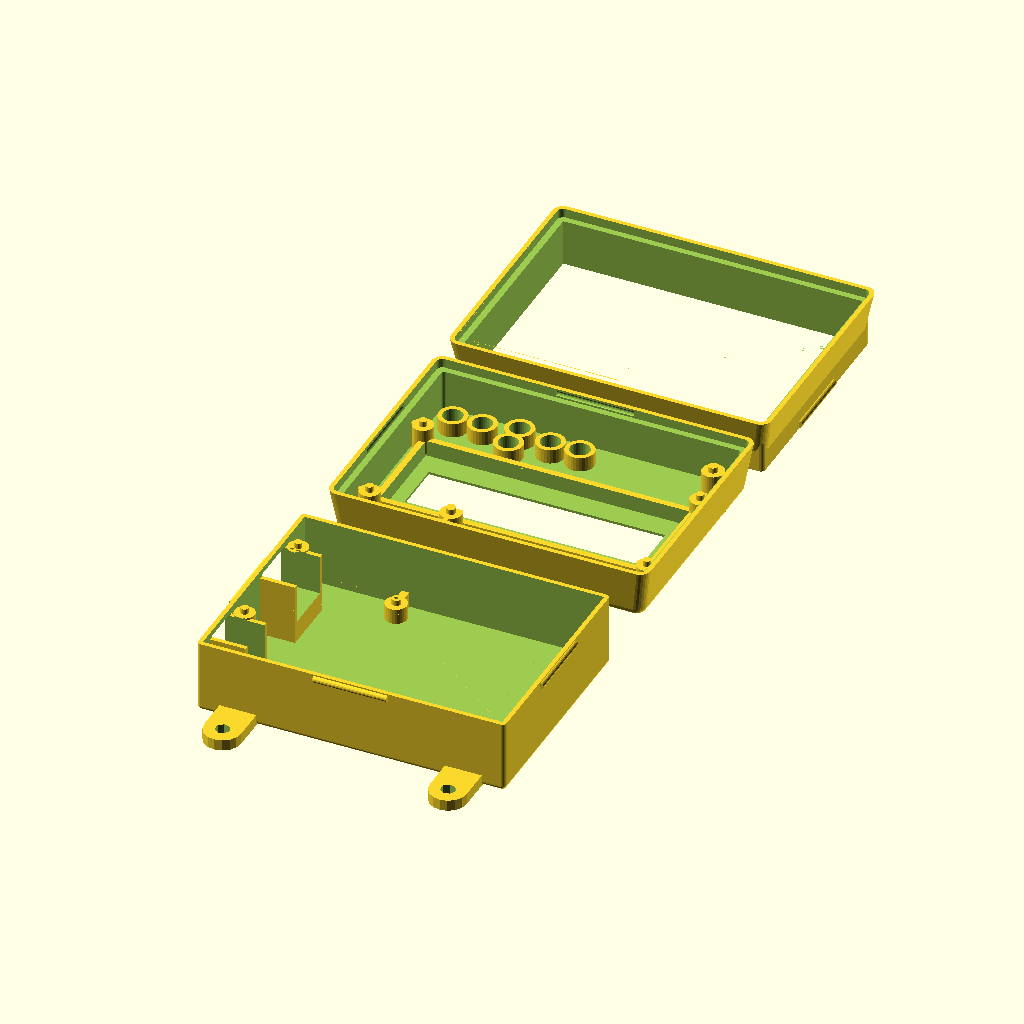
Cell 1 — every parameter at its default value.
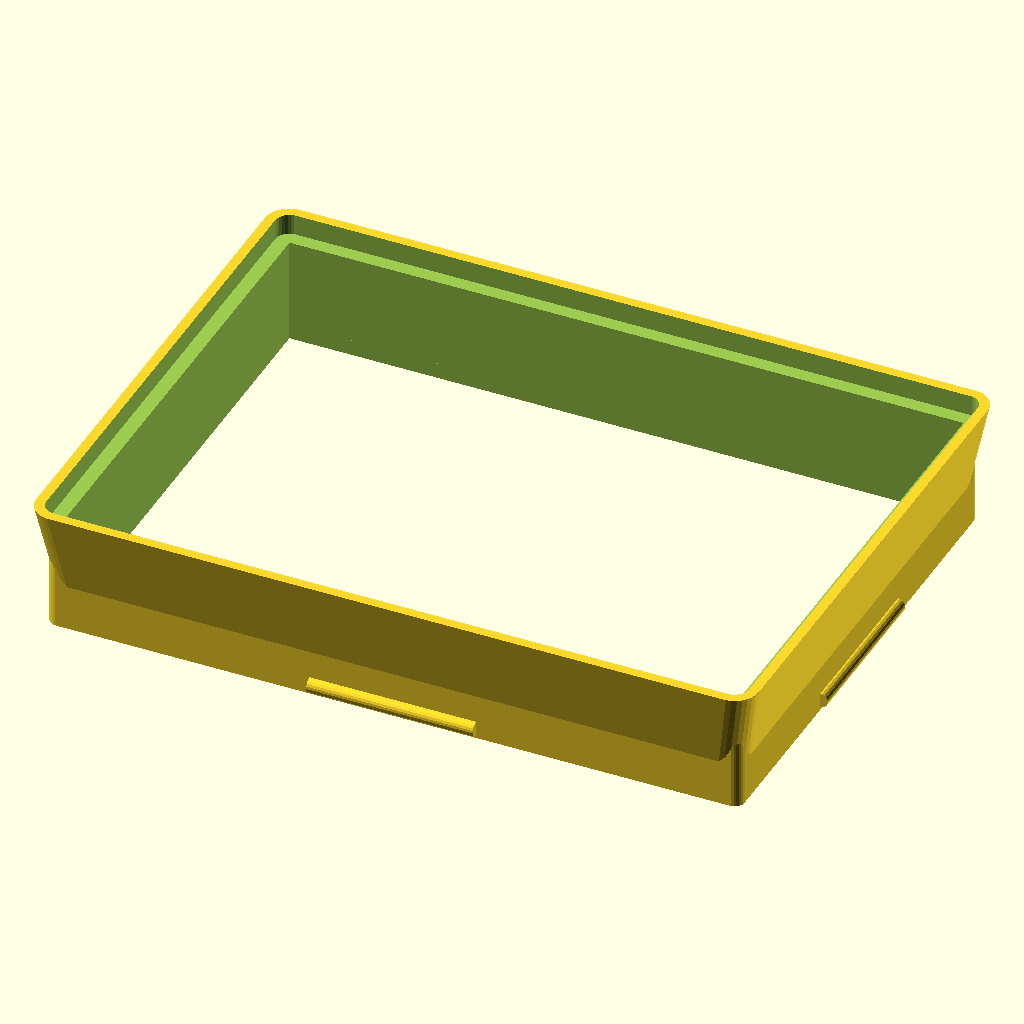
Cell 2 — part set to "mid", the other parameters unchanged.
All cells are drawn from the same view direction (rotation 55°, 0°, 25°, orthographic, colour scheme Cornfield), but the view is re-fitted for each cell, so position and scale can differ between cells as well as the parameter.
Source of the model, inputs/thingiverse/files/thing-3298245/files/arduino-uno-lcd2.scad:
//
// arduino lcd keypad shield
//
// design by Egil Kvaleberg, 24 May 2015
// remix by faggahz 2019: add feet and mid element
//
// TODO:
// update with real measurements from original Uno drawings
// https://www.wayneandlayne.com/blog/2010/12/19/nice-drawings-of-the-arduino-uno-and-mega-2560/
// (incomplete) drawings of the LCD shield:
//  http://www.dfrobot.com/wiki/index.php?title=Arduino_LCD_KeyPad_Shield_%28SKU:_DFR0009%29
// display module dimensions:
//  https://www.adafruit.com/datasheets/rgblcddimensions.gif
// what about screws?
//
// notes:
// design origin is top surface of center of lcd/keypad pcbwith_battery ? batt[0]+wall+2*tol : 0
//
// extra PCB in example is 20x33.7

part = "all"; // [ top, bottom, button, buttons, all, mid ]
with_battery = 0; // [ 1:true, 0:false ] 
// size of extra room, if any, set to 0 otherwise
extra_room = 0;  
have_feet = 1; // [ 1:true, 0:false ] 

have_usb_plug = 1; // [ 1:true, 0:false ] 
have_power_plug = 1; // [ 1:true, 0:false ] 
have_power_switch = 0; // [ 1:true, 0:false ] 
have_up_key = 1; // [ 1:true, 0:false ] 
have_down_key = 1; // [ 1:true, 0:false ] 
have_left_key = 1; // [ 1:true, 0:false ] 
have_right_key = 1; // [ 1:true, 0:false ] 
have_select_key = 1; // [ 1:true, 0:false ] 
have_reset_key = 0; // [ 1:true, 0:false ] 
have_plugrow_upper = 0; // [ 1:true, 0:false ]
have_plugrow_lower = 0; // [ 1:true, 0:false ]

/* [Hidden] */
mil2mm = 0.0254;
DATUMX = 1120; // BUG: approx, in mils
DATUMY = 1050; // exact, in mils

batt = [17.0, 53.0, 26.0]; // 
pcb = [80.0, 58.0, 1.5]; // lcd/keypad shield, net (dwg is 80x58 mm)
pcb2floor = 17.0;
pcb2roof = 10.8;
lcdpcb2roof = 7.0;
pcb2lower = 12.8; // distance between main pcbs (top to top)
lcdpcbdx = 0.0;
lcdpcbdy = (14.0 - 7.5)/2 + 0.5; // 0.5 is fudge, don't ask
lcdpcb = [80.0, 36.0, 1.5]; // size (dwg is 80x36mm)
lcdframe = [71.3, 26.3, 3.8]; // net size (dwg is 71.3 x 26.3)
window = [64.0, 14.0]; // size (dwg 64.5 x 16.4, not critical)
windowdx = (4.2 - 4.6)/2;
windowdy = (19.6 - 14.0)/2 + 0.5; // 0.5 is fudge, don't ask
pcbmntdia = 3.1; // lcd mounting holes (dwg is 2.5)
pcbmntdx = 75.0/2; // distance between lcd mounting holes (dwg is 75.00)
pcbmntdy = 31.0/2; // (dwg is 31.00) 
pcbmnt2dia = 3.5; // uno mounting holes (dwg is 3.2)
pcbmnt2dx = (600-DATUMX)*mil2mm; // 
pcbmnt2dy = (2000-DATUMY)*mil2mm;
pcbmnt2adx = (550-DATUMX)*mil2mm;
pcbmnt3dx = (2600-DATUMX)*mil2mm;  // 
pcbmnt3dy = (300-DATUMY)*mil2mm;
pcbmnt3ady = (1400-DATUMY)*mil2mm;
pcbmnthead = 6.2; // countersunk
pcbmntthreads = 2.5;
breakaway = 0.3; // have hidden hole for screw, 0 for no extra pegs 

button = [-(pcb[0]/2-25.8+6.0/2), -(pcb[1]/2-3.6-6.0/2), 5.3]; // coordinates, and total height from pcb
button_dia = 4.6;
button_dy1 = 4.7;
button_dy2 = -2.0;
button_dx1 = 15.2 - 6.0;
button_dx2 = 23.2 - 6.0;
trimpot = [9.5, 4.4]; // trimpot size, no margin
trimpotdx = -(pcb[0]/2  - 3.9 - 9.5/2);
trimpotdy = pcb[1]/2 - 0.9 - 4.4/2; 
trimmer_dia = 2.8; // 2.3 with no margin
trimmer = [-(pcb[0]/2-4.8-trimmer_dia/2), pcb[1]/2-0.7-trimmer_dia/2, 0]; // coordinates of trimmer hole
lowerpcbrx = 9.5; // room at contacts, with margin 
powersy = 8.9; // power contact width, dwg is 8.9
powerdy = ((475+125)/2-DATUMY)*mil2mm;
usbsy = 12.3;
usbdy = ((1725+1275)/2-DATUMY)*mil2mm;

plugrow1 = [(1800-DATUMX)*mil2mm, (pcb[1]/2-0.5-2.56/2)]; // coordinates D7 pin
plugrow2 = [(1300-DATUMX)*mil2mm, -(pcb[1]/2-0.5-2.56/2)]; // coordinates RST pin

frame_w = 2.5; // assembly frame width
snap_dia = 1.8; // snap lock ridge diameter
snap_len = 20.0; // snap lock length
tol = 0.5; // general tolerance
swtol = 0.35; // tolerance for switch
wall = 1.2; // general wall thickness
thinwall = 0.4;
corner_r = wall; // casing corner radius
corner2_r = wall+tol+wall; // corners of top casing
d = 0.01;

hmid = 12; //height of mid element

echo("X datum ref:",-13.2,(600-DATUMX)*mil2mm);
echo(pcbmnt2dy-pcbmnt3ady, (2000-1400)*mil2mm); // 15.325, dwg is 15.24
echo(pcbmnt3dy+pcbmnt2dy, (300-100)*mil2mm); // 5.075, dwg is 5.08
echo(pcbmnt2dy, (1050-100)*mil2mm); // 24.125, dwg is 24.13
echo(powerdy+pcbmnt2dy, ((475+125)/2-100)*mil2mm); // 5.575 dwg is 5.08
echo("USBDY",pcbmnt2dy - usbdy, (2000-(1725+1275)/2)*mil2mm); // 13.025 dwg is 12.7
//echo(plugrow1[1]+pcbmnt2dy, (1050-100)*mil2mm); // 5.02 dwg is 5.08
echo(pcbmnt3dx-pcbmnt2dx, (2600-600)*mil2mm); // 50.2, dwg is 50.8 
echo(pcbmnt2dx-pcbmnt2adx, (600-550)*mil2mm); // 1.3, dwg is 1.27
echo("p1",plugrow1[0]-pcbmnt2dx, (1800-600)*mil2mm); // upper, 30.48 dwg is 30.08
echo(plugrow2[0]-pcbmnt2adx, (1300-550)*mil2mm); // lower, 19.18 dwg is 19.05
echo(pcbmnt2dia, 125*mil2mm); // 3.5, dwg is 3.175

extra_y = (extra_room>0 ? extra_room+wall : 0) + (with_battery ? batt[0]+wall+2*tol : 0); // extra space in y

module nut(af, h) { // af is 2*r
	cylinder(r=af/2/cos(30), h=h, $fn=6);
}

module c_cube(x, y, z) {
	translate([-x/2, -y/2, 0]) cube([x, y, z]);
}

module cr_cube(x, y, z, r) {
	hull() {
		for (dx=[-1,1]) for (dy=[-1,1]) translate([dx*(x/2-r), dy*(y/2-r), 0]) cylinder(r=r, h=z, $fn=20);
	}
}

module cr2_cube(x, y, z, r1, r2) {
	hull() {
		for (dx=[-1,1]) for (dy=[-1,1]) translate([dx*(x/2-r1), dy*(y/2-r1), 0]) cylinder(r1=r1, r2=r2, h=z, $fn=20);
	}
}


switchneck = 6.0; // neck of toggle switch
switchbody = 15.0; // height of switch body, including contacts
module tswitch(extra) { // standard toggle switch
	if (have_power_switch) translate([-pcb[0]/2, -3.5, wall + pcb2floor/2 + 4.0]) rotate([90, 0, 0])  rotate([0, -90, 0]) {
		cylinder(r=switchneck/2+extra, h=9.0, $fn=30);
		cylinder(r=2.0/2, h=19.0, $fn=10);
		rotate([180, 0, 0]) c_cube(13.2+2*extra, 8.0+2*extra, 10.5+2*extra);
		for (dx = [-5.08, 0, 5.08]) rotate([180, 0, 0]) translate([dx, 0, 0]) cylinder(r=1.1, h=switchbody, $fn=16);
	}
}

module switchguard() { 
	r = 3.0;
	w = 11.5;
	len = 15.0;
	h = wall + pcb2floor/2 + 1.5;

	if (have_power_switch) translate([-pcb[0]/2-tol, -3.5, 0]) {
		rotate ([0, 0, 90]) difference () {
			union () {
				translate([0, r/2, 0]) c_cube(len, r, h);
				translate([0, w/2+wall, 0]) cr_cube(len, w+2*wall, h, r);
			}
			union () {
				translate([0, wall/2, -d]) c_cube(len, wall+2*d, h+2*d);
				translate([0, w/2+wall, -d]) cr_cube(len-2*wall, w, h+2*d, r*0.8);
			}
		}
	}
}

module bottom() {
	module snap2(ex) {
		translate([pcb[0]/2+tol+wall+ex, -snap_len/2, wall+pcb2floor+pcb[2]-frame_w/2]) rotate([-90, 0, 0]) cylinder(r=snap_dia/2, h=snap_len, $fs=0.3);
		translate([-snap_len/2, pcb[1]/2+tol+wall, wall+pcb2floor+pcb[2]-frame_w/2]) rotate([0, 90, 0]) cylinder(r=snap_dia/2, h=snap_len, $fs=0.3);
	}
    module power_usb(extra) { 
       if (have_power_plug) 
			translate([-pcb[0]/2, powerdy, wall+4.0+(pcb2floor-pcb2lower-pcb[2])-2*extra]) 
				c_cube(2*(lowerpcbrx-tol), powersy+2*extra, pcb[2]+pcb2lower+2*extra-4.0);
        if (have_usb_plug) 
			translate([-pcb[0]/2, usbdy, wall+4.0+(pcb2floor-pcb2lower-pcb[2])-2*extra]) 
				c_cube(2*(lowerpcbrx-tol), usbsy+2*extra, pcb[2]+pcb2lower+2*extra-4.0);
    }
	module add() {
		hull () for (x = [-1, 1]) for (y = [-1, 1])
			translate([x*(pcb[0]/2+tol+wall-corner_r) + (x>0 ? extra_y : 0), y*(pcb[1]/2+tol+wall-corner_r), corner_r]) {
				sphere(r = corner_r, $fs=0.3);
				cylinder(r = corner_r, h = wall+pcb2floor+pcb[2]-corner_r, $fs=0.3);
		}
		snap2(with_battery ? batt[0]+wall+2*tol : 0);
        rotate([0, 0, 180]) snap2(0);
        
        if (have_feet){ for (x = [-1, 1]) 
            hull(){
            for (y = [-1, 1])
           			translate([x*(pcb[0]/2+tol+wall-corner_r-10) + (x>0 ? extra_y : 0), y*(pcb[1]/2+tol+wall-corner_r+10), 0])cylinder(3,5,5); 
        }
        }
	}
	module sub() {
        module pedestal(dx, dy, hg, dia) {
            translate([dx, dy, wall]) {
				cylinder(r = dia/2+wall, h = hg, $fs=0.2);
                // pegs through pcb mount holes
                if (breakaway > 0) translate([0, 0, hg]) 
                        cylinder(r = dia/2 - tol, h = pcb[2], $fs=0.2);
            }
        }
        module pedestal_hole(dx, dy, hg, dia) {
            translate([dx, dy, breakaway]) {	
				cylinder(r = dia/2, h = wall+hg-2*breakaway, $fs=0.2);
				cylinder(r = 1.0/2, h = wall+hg+pcb[2]+d, $fs=0.2); // needed to 'expose' internal structure so it dows not get removed
				cylinder(r1 = pcbmnthead/2 - breakaway, r2 = 0, h = pcbmnthead/2 - breakaway, $fs=0.2); // countersunk head
		    }
        }
		difference () {
			// pcb itself
			translate([-(pcb[0]/2+tol), -(pcb[1]/2+tol), wall])
				cube([2*tol+pcb[0], 2*tol+pcb[1], pcb2floor+pcb[2]+d]);
			// less pcb mount pedestals to lcd shield pcb]) 
            difference ( ){
                pedestal(lcdpcbdx-pcbmntdx, lcdpcbdy-pcbmntdy, pcb2floor, pcbmntdia);   
                tswitch(tol);
            }    
            pedestal(lcdpcbdx-pcbmntdx, lcdpcbdy+pcbmntdy, pcb2floor, pcbmntdia); 
            
            pedestal(pcbmnt2dx, pcbmnt2dy, pcb2floor-pcb2lower, pcbmnt2dia);
            translate([pcbmnt2dx, pcbmnt2dy+4, pcb2floor-pcb2lower-.9])cube([2,pcb2floor-pcb2lower,pcb2floor-pcb2lower],center=true);
            
            pedestal(pcbmnt2adx, -pcbmnt2dy, pcb2floor-pcb2lower, pcbmnt2dia);
            translate([pcbmnt2adx, -pcbmnt2dy-4, pcb2floor-pcb2lower-.9])cube([2,pcb2floor-pcb2lower,pcb2floor-pcb2lower],center=true); 
            
            pedestal(pcbmnt3dx, pcbmnt3dy, pcb2floor-pcb2lower, pcbmnt2dia);
            translate([pcbmnt3dx+2, pcbmnt3dy, pcb2floor-pcb2lower-.9])cube(pcb2floor-pcb2lower,center=true);  
            
            pedestal(pcbmnt3dx, pcbmnt3ady, pcb2floor-pcb2lower, pcbmnt2dia);
            translate([pcbmnt3dx+2, pcbmnt3ady, pcb2floor-pcb2lower-.9])cube(pcb2floor-pcb2lower,center=true);     
            
            // walls for contacts
            difference () {
                union () {
                    translate([0, wall, -tol]) power_usb(tol);
                    translate([0, -wall, -tol]) power_usb(tol);
                    translate([0, wall, -(wall+pcb2floor-pcb2lower-pcb[2]-tol)-4.0]) power_usb(tol);
                    translate([0, -wall, -(wall+pcb2floor-pcb2lower-pcb[2]-tol)-4.0]) power_usb(tol);
                }
                translate([d, 0, 0]) power_usb(tol);
            }
		}
		// hole for countersunk pcb mounting screws, hidden (can be broken away)
		//for (dx = [-pcbmntdx]) for (dy = [-pcbmntdy, pcbmntdy]) pedestal_hole(lcdpcbdx + dx, lcdpcbdy + dy, pcb2floor, pcbmntdia);
        pedestal_hole(pcbmnt2dx, pcbmnt2dy, pcb2floor-pcb2lower, pcbmnt2dia);
        pedestal_hole(pcbmnt3dx, pcbmnt3dy, pcb2floor-pcb2lower, pcbmnt2dia);
        // hole for usb and power
        power_usb(tol);
        // hole for switch
        tswitch(tol);
        // extra room
        if (extra_room > 0) translate([pcb[0]/2+tol+wall+extra_room/2, 0, wall]) {
            translate([0, pcb[1]/2 - 7.0/2, pcb2floor*.8]) rotate([0, -90, 0]) cylinder(r=7.0/2, h=extra_room); // hole in internal wall
            for (dx = [-5.0, 5.0]) translate([dx, pcb[1]/2 - 6.0/2, pcb2floor*.5]) rotate([0, -90, -90]) cylinder(r=6.0/2, h=extra_room, $fn=24); // holes in external wall
            difference () {
                c_cube(extra_room, pcb[1]+2*tol, batt[2]+2*tol);
                for (dy = [0, 20]) translate([0, dy, 0]) rotate([45, 0, 0]) {
                    for (dx = [(extra_room/2-wall/2), -(extra_room/2-wall/2)]) { 
                        translate([dx, 0, 0]) c_cube(wall, wall, 30);
                        translate([dx, pcb[2] + 2*tol + wall, 0]) c_cube(wall, wall, 30);
                    }
                }
            }
        }
        // room for battery
        if (with_battery) translate([pcb[0]/2+2*tol+wall+batt[0]/2+(extra_room>0 ? extra_room+wall : 0), 0, wall]) {
            c_cube(batt[0]+2*tol, pcb[1]+2*tol, batt[2]+2*tol);
            translate([0, pcb[1]/2 - 4.0/2, pcb2floor*.8]) rotate([0, -90, 0]) cylinder(r=4.0/2, h=batt[0]); // hole in internal wall
        }
        if (have_feet){ for (x = [-1, 1]) 
           for (y = [-1, 1])
           translate([x*(pcb[0]/2+tol+wall-corner_r-10) + (x>0 ? extra_y : 0), y*(pcb[1]/2+tol+wall-corner_r+10), 0])cylinder(10,2,2,center=true); 
        
        }
	}
	difference () {
		add();
		sub();
	}
    switchguard();
    //power_usb(0);
    //tswitch(0);
}

module top() {
	module snap2(ex) {
		translate([pcb[0]/2+tol+wall+ex, -snap_len/2-tol, -frame_w/2]) rotate([-90, 0, 0]) cylinder(r=snap_dia/2, h=snap_len+2*tol, $fs=0.3);
		translate([-snap_len/2-tol, pcb[1]/2+tol+wall, -frame_w/2]) rotate([0, 90, 0]) cylinder(r=snap_dia/2, h=snap_len+2*tol, $fs=0.3);
	}
	module add() {
		hull () for (x = [-1, 1]) for (y = [-1, 1]) {
			translate([x*(pcb[0]/2+tol+wall-corner_r) + (x>0 ? extra_y : 0), y*(pcb[1]/2+tol+wall-corner_r), -frame_w]) 
				cylinder(r = corner_r+tol+wall, h = d, $fs=0.3); // include frame
			translate([x*(pcb[0]/2+tol+wall-corner2_r) + (x>0 ? extra_y : 0), y*(pcb[1]/2+tol+wall-corner2_r), pcb2roof+wall-corner2_r]) 
					sphere(r = corner2_r, $fs=0.3);	
		}
	}

	module sub() {
		module button_frame(dx, dy) {
          // less button frame pluss one wall
			translate(button) translate([dx, dy, wall+swtol]) 
				cylinder(r = button_dia/2 + swtol+wall, h=pcb2roof, $fn=32);
       }  
       module button_hole(dx, dy, en) {  
           translate([button[0]+dx, button[1]+dy, 0]) 
                cylinder(r = button_dia/2 + swtol, h=pcb2roof+wall+(en ? d : -breakaway), $fn=32);
       }
		module button_room(dx, dy) {
          // room required for button collar
			translate(button) translate([dx, dy, -10]) 
				cylinder(r = button_dia/2 + swtol+wall, h=10+wall+swtol, $fn=32);
       } 
		module plugrow_frame(xy, start, pins) {
			frmheight = 3.0;
			translate([xy[0]+(start+(pins-1)/2)*2.56, xy[1], wall+swtol+frmheight]) 
				c_cube(pins*2.56+2*tol+2*wall, 2.56+2*tol+2*wall, pcb2roof-frmheight);
       }
		module plugrow_hole(xy, start, pins) {
			translate([xy[0]+(start+(pins-1)/2)*2.56, xy[1], 0]) 
				c_cube(pins*2.56+2*tol, 2.56+2*tol, pcb2roof+wall);
       }
		// room for bottom case within frame 
		hull () for (x = [-1, 1]) for (y = [-1, 1])
			translate([x*(pcb[0]/2+tol+wall-corner_r) + (x>0 ? extra_y : 0), y*(pcb[1]/2+tol+wall-corner_r), -frame_w-d]) 
                cylinder(r = corner_r+tol, h = d+frame_w, $fs=0.3); 
		// snap lock
		snap2(with_battery ? batt[0]+wall+2*tol : 0);
		rotate([0, 0, 180]) snap2(0);
		difference() { 
			// room for pcb
			translate([0, 0, -d]) cr_cube(2*tol+pcb[0], 2*tol+pcb[1], d+pcb2roof, 1.0);
			union () {
				// less lcd frame 
				translate([windowdx, windowdy, pcb2roof-lcdframe[2]]) 
					c_cube(lcdframe[0]+2*wall+2*tol, lcdframe[1]+2*wall+2*tol, lcdframe[2]);
              // buttons
				 button_frame(0, button_dy1);
              button_frame(0, button_dy2);
              button_frame(button_dx2, 0); // reset
              button_frame(button_dx1, 0);
              button_frame(-button_dx2, 0);
              button_frame(-button_dx1, 0);
				// plug rows
				if (have_plugrow_upper) 
					plugrow_frame(plugrow1, 0, 7);
				if (have_plugrow_lower) {
					difference () {
						plugrow_frame(plugrow2, 0, 6);
			          button_room(button_dx2, 0); // reset
					}
					plugrow_frame(plugrow2, 6+2, 5);
				}
			}

		}
		// lcd module, adding margin within frame only
		translate([windowdx, windowdy, pcb2roof-lcdframe[2]-d]) 
			c_cube(lcdframe[0], lcdframe[1], lcdframe[2]+tol);
		// lcd window
		translate([windowdx, windowdy, 0])
			c_cube(window[0], window[1], pcb2roof+tol+wall+d);
		// trimpot body
		translate([trimpotdx, trimpotdy, pcb2roof-lcdframe[2]-d]) 
			c_cube(trimpot[0]+2.0, trimpot[1]+2.0, lcdframe[2]+tol);
		// button hole
       button_hole(0, button_dy1, have_up_key); // up
       button_hole(0, button_dy2, have_down_key); // down
       button_hole(button_dx2, 0, have_reset_key); // reset
       button_hole(button_dx1, 0, have_right_key); // right
       button_hole(-button_dx2, 0, have_select_key); // select
       button_hole(-button_dx1, 0, have_left_key); // left
		// plug rows
		if (have_plugrow_upper) 
			plugrow_hole(plugrow1, 0, 7);
		if (have_plugrow_lower) {
			plugrow_hole(plugrow2, 0, 6);
			plugrow_hole(plugrow2, 6+2, 5);
		}
		// trimmer hole for screw
		translate(trimmer) {
			cylinder(r = trimmer_dia/2 + tol, h=pcb2roof+tol+wall+d, $fn=16);
		}
       // extra room 
       if (extra_room > 0) translate([pcb[0]/2+tol+wall+extra_room/2, 0, -d]) {
            cr_cube(extra_room, pcb[1]+2*tol, pcb2roof, 1.0);
       }
       // room for battery
       if (with_battery) translate([pcb[0]/2+2*tol+wall+batt[0]/2+(extra_room>0 ? extra_room+wall : 0), 0, -d]) {
            cr_cube(batt[0]+2*tol, pcb[1]+2*tol, pcb2roof, 1.0);
       }
	}
	difference () {
		add();
		sub();
	}
   
	// pcb support pegs
	for (dx = [-pcbmntdx, pcbmntdx]) for (dy = [-pcbmntdy, pcbmntdy])
		translate([lcdpcbdx + dx, lcdpcbdy + dy, pcb2roof-lcdpcb2roof]) {
            cylinder(r = pcbmntdia/2 +wall, h = lcdpcb2roof, $fs=0.2);
            translate([0, 0, -pcb[2]]) cylinder(r = pcbmntdia/2 - tol, h = pcb[2]+d, $fs=0.2); // pegs
         }	
      
         translate([lcdpcbdx + pcbmntdx+2, lcdpcbdy + pcbmntdy, pcb2roof-lcdpcb2roof]) c_cube(pcb[0]/2-pcbmnt3dx, wall, lcdpcb2roof); // support
 
         translate([lcdpcbdx + pcbmntdx+2, lcdpcbdy - pcbmntdy, pcb2roof - lcdpcb2roof]) c_cube(pcb[0]/2-pcbmnt3dx, wall, lcdpcb2roof); // support        
         
         translate([lcdpcbdx - pcbmntdx-2, lcdpcbdy + pcbmntdy, pcb2roof - lcdpcb2roof]) c_cube(pcb[0]/2-pcbmnt3dx, wall, lcdpcb2roof); // support              
         translate([lcdpcbdx - pcbmntdx-2, lcdpcbdy - pcbmntdy, pcb2roof - lcdpcb2roof]) c_cube(pcb[0]/2-pcbmnt3dx, wall, lcdpcb2roof); // support                     
         
         difference () {
        translate([pcbmnt2dx, pcbmnt2dy, 0]) {
            cylinder(r = pcbmnt2dia/2 +wall, h = pcb2roof, $fs=0.2);
            translate([0, 0, -pcb[2]]) cylinder(r = pcbmnt2dia/2 - tol, h = pcb[2]+d, $fs=0.2); // pegs
            translate([0, (pcb[1]/2-pcbmnt2dy)/2 + wall, 0]) c_cube(wall, pcb[1]/2-pcbmnt2dy, pcb2roof); // support
         }  
         // lcd/keypad pcb plus margin of 2.0 
         translate([lcdpcbdx, lcdpcbdy, -d]) 
			c_cube(lcdpcb[0], lcdpcb[1] + 2*tol, d + 2.0 + pcb2roof-lcdpcb2roof); 
     }   
        
    translate([pcbmnt3dx, pcbmnt3dy, 0]) {
        cylinder(r = pcbmnt2dia/2 +wall, h = pcb2roof, $fs=0.2);
        translate([0, 0, -pcb[2]]) cylinder(r = pcbmnt2dia/2 - tol, h = pcb[2]+d, $fs=0.2); // pegs
        translate([(pcb[0]/2-pcbmnt3dx)/2+wall, 0, 0]) c_cube(pcb[0]/2-pcbmnt3dx, wall, pcb2roof); // support
    }
} 

module mid() {
   
    module snap2(ex) {
		translate([pcb[0]/2+tol+wall+ex, -snap_len/2-tol, -frame_w/2]) rotate([-90, 0, 0]) cylinder(r=snap_dia/2, h=snap_len+2*tol, $fs=0.3);
		translate([-snap_len/2-tol, pcb[1]/2+tol+wall, -frame_w/2]) rotate([0, 90, 0]) cylinder(r=snap_dia/2, h=snap_len+2*tol, $fs=0.3);
	}
	module add() {
		hull () for (x = [-1, 1]) for (y = [-1, 1]) {
			translate([x*(pcb[0]/2+tol+wall-corner_r) + (x>0 ? extra_y : 0), y*(pcb[1]/2+tol+wall-corner_r), -frame_w]) 
				cylinder(r = corner_r+tol+wall, h = d, $fs=0.3); // include frame
			translate([x*(pcb[0]/2+tol+wall-corner2_r) + (x>0 ? extra_y : 0), y*(pcb[1]/2+tol+wall-corner2_r), hmid-05]) 
					sphere(r = corner2_r, $fs=0.3);	
		}
	}
	module add2() {
		hull () for (x = [-1, 1]) for (y = [-1, 1])
			translate([x*(pcb[0]/2+tol+wall-corner_r) + (x>0 ? extra_y : 0), y*(pcb[1]/2+tol+wall-corner_r), 0+9.7]) {
//				sphere(r = corner_r, $fs=0.3);
				cylinder(r = corner_r, h = 10, $fs=0.3);
		}
            // snap lock
            if(with_battery){
            if(extra_room){
            snap2(batt[0]+2*wall+2*tol+extra_room);
            }else{
            snap2(batt[0]+1*wall+2*tol);    
            }}else{
            if(extra_room){
            snap2(1*wall+1*tol+extra_room);         
            }else{
            snap2(0*wall+0*tol);         
            }}
	//	snap2(with_battery ? batt[0]+wall+2*tol : 0);
        rotate([0, 0, 180]) snap2(0);
	}
	module sub() {
		
		// room for bottom case within frame 
		hull () for (x = [-1, 1]) for (y = [-1, 1])
			translate([x*(pcb[0]/2+tol+wall-corner_r) + (x>0 ? extra_y : 0), y*(pcb[1]/2+tol+wall-corner_r), -frame_w-d]) 
                cylinder(r = corner_r+tol, h = d+frame_w, $fs=0.3); 
		// snap lock
        translate([0,0,13.5-hmid])
        if(with_battery){
            if(extra_room){
            snap2(batt[0]+2*wall+2*tol+extra_room);
            }else{
            snap2(batt[0]+1*wall+2*tol);    
            }}else{
            if(extra_room){
            snap2(1*wall+1*tol+extra_room);         
            }else{
            snap2(0*wall+0*tol);         
            }}
       
//		translate([0,0,13.5-hmid])snap2(with_battery ? batt[0]+wall+2*tol : 0);
		rotate([0, 0, 180]) translate([0,0,13.5-hmid])snap2(0);
		difference() { 
			// room for pcb
			translate([0, 0, -d]) cr_cube(2*tol+pcb[0], 2*tol+pcb[1], d+pcb2roof, 1.0);
		}
	
        // extra room 
       if (extra_room > 0) translate([pcb[0]/2+tol+wall+extra_room/2, 0, -d]) {
            cr_cube(extra_room, pcb[1]+2*tol, pcb2roof, 1.0);
       }
       // room for battery
       if (with_battery) translate([pcb[0]/2+2*tol+wall+batt[0]/2+(extra_room>0 ? extra_room+wall : 0), 0, -d]) {
            cr_cube(batt[0]+2*tol, pcb[1]+2*tol, pcb2roof, 1.0);
       }
	}
    	module sub2() {

		difference () {
			// pcb itself
			translate([-(pcb[0]/2+tol), -(pcb[1]/2+tol), wall-hmid])
				cube([2*tol+pcb[0], 2*tol+pcb[1], pcb2floor+pcb[2]+d+hmid]);
		}

        // extra room
        if (extra_room > 0) translate([pcb[0]/2+tol+wall+extra_room/2, 0, wall]) {
            translate([0, pcb[1]/2 - 7.0/2, pcb2floor*.8]) rotate([0, -90, 0]) cylinder(r=7.0/2, h=extra_room); // hole in internal wall
         *   for (dx = [-5.0, 5.0]) translate([dx, pcb[1]/2 - 6.0/2, pcb2floor*.5]) rotate([0, -90, -90]) cylinder(r=6.0/2, h=extra_room, $fn=24); // holes in external wall
            difference () {
                translate([0,0,-hmid])
                c_cube(extra_room, pcb[1]+2*tol, batt[2]+2*tol+hmid);
                for (dy = [0, 20]) translate([0, dy, 0]) rotate([45, 0, 0]) {
                    for (dx = [(extra_room/2-wall/2), -(extra_room/2-wall/2)]) { 
                        translate([dx, 0, 0]) c_cube(wall, wall, 30);
                        translate([dx, pcb[2] + 2*tol + wall, 0]) c_cube(wall, wall, 30);
                    }
                }
            }
        }
        // room for battery
        if (with_battery) translate([pcb[0]/2+2*tol+wall+batt[0]/2+(extra_room>0 ? extra_room+wall : 0), 0, wall]) {
             translate([0,0,-hmid])
            c_cube(batt[0]+2*tol, pcb[1]+2*tol, batt[2]+2*tol+hmid);
            translate([0, pcb[1]/2 - 4.0/2, pcb2floor*.8]) rotate([0, -90, 0]) cylinder(r=4.0/2, h=batt[0]); // hole in internal wall
        }
	}
    
    	module snap2(ex) {
		translate([pcb[0]/2+tol+wall+ex, -snap_len/2, wall+pcb2floor+pcb[2]-frame_w/2]) rotate([-90, 0, 0]) cylinder(r=snap_dia/2, h=snap_len, $fs=0.3);
		translate([-snap_len/2, pcb[1]/2+tol+wall, wall+pcb2floor+pcb[2]-frame_w/2]) rotate([0, 90, 0]) cylinder(r=snap_dia/2, h=snap_len, $fs=0.3);
	}



	difference () {
        union()
        {
        translate([0,0,+12-hmid])add();
		translate([0,0,-7])add2();
        }
        translate([0,0,+12-hmid])sub();
	    translate([0,0,-7])sub2();

	}

    
}




module button() {
    hh = 0.7 + pcb2roof+wall-button[2];
    cylinder(r=button_dia/2 + wall*0.5, h=wall, $fs=0.3); // collar is wall*0.5
    cylinder(r=button_dia/2, h=hh, $fs=0.3);
    translate([0, 0, hh-button_dia*sin(60)]) intersection () {
        sphere(r=button_dia, $fs=0.1);
        cylinder(r=button_dia/2, h=10, $fs=0.1);
    }
}

module buttonbar(x0, y0, x1, y1) {
    translate([x0-wall/2, y0-wall/2, 0]) cube([wall+x1-x0, wall+y1-y0, wall]);   
}

//
// comment out the various pieces here
//

if (part == "button") button();

bardist = 9.0;
if (part == "buttons") { // with bar that connects

	buttonbar(-button_dx2, bardist, button_dx2, bardist);  
    if (have_select_key) translate([-button_dx2, 0, 0]) {
		buttonbar(0, 0, 0, bardist);
		button();
	}
    if (have_left_key) translate([-button_dx1, 0, 0]) {
		buttonbar(0, 0, 0, bardist);
		 button();
	}
    if (have_up_key) translate([0, button_dy1, 0])  {
		buttonbar(-button_dx1/2, 0, -button_dx1/2, bardist-button_dy1);
		buttonbar(-button_dx1/2, 0, 0, 0);
		button();
	}
    if (have_down_key) translate([0, button_dy2, 0]) {
		buttonbar(button_dx1/2, 0, button_dx1/2, bardist-button_dy2);
		buttonbar(0, 0, button_dx1/2, 0);
		button();
	}
    if (have_right_key) translate([button_dx1, 0, 0])  {
		buttonbar(0, 0, 0, bardist);
		button();
	}
    if (have_reset_key) translate([button_dx2, 0, 0])  {
		buttonbar(0, 0, 0, bardist);
		button();
	}
}
if (part=="bottom" || part=="all") translate([0, -45, 0]) bottom();
if (part=="top" || part=="all") translate([-0, 35, pcb2roof+tol+wall]) rotate([180,0,0]) top();

if (part=="mid" || part=="all") translate([-0, 105, 13])rotate([180,0,0]) mid();	
Parameter table extracted from the source (name, type, default, range or options):
part: string, default "all", options "top", "bottom", "button", "buttons", "all", "mid"
with_battery: number, default 0, options 1, 0
extra_room: number, default 0
have_feet: number, default 1, options 1, 0
have_usb_plug: number, default 1, options 1, 0
have_power_plug: number, default 1, options 1, 0
have_power_switch: number, default 0, options 1, 0
have_up_key: number, default 1, options 1, 0
have_down_key: number, default 1, options 1, 0
have_left_key: number, default 1, options 1, 0
have_right_key: number, default 1, options 1, 0
have_select_key: number, default 1, options 1, 0
have_reset_key: number, default 0, options 1, 0
have_plugrow_upper: number, default 0, options 1, 0
have_plugrow_lower: number, default 0, options 1, 0
